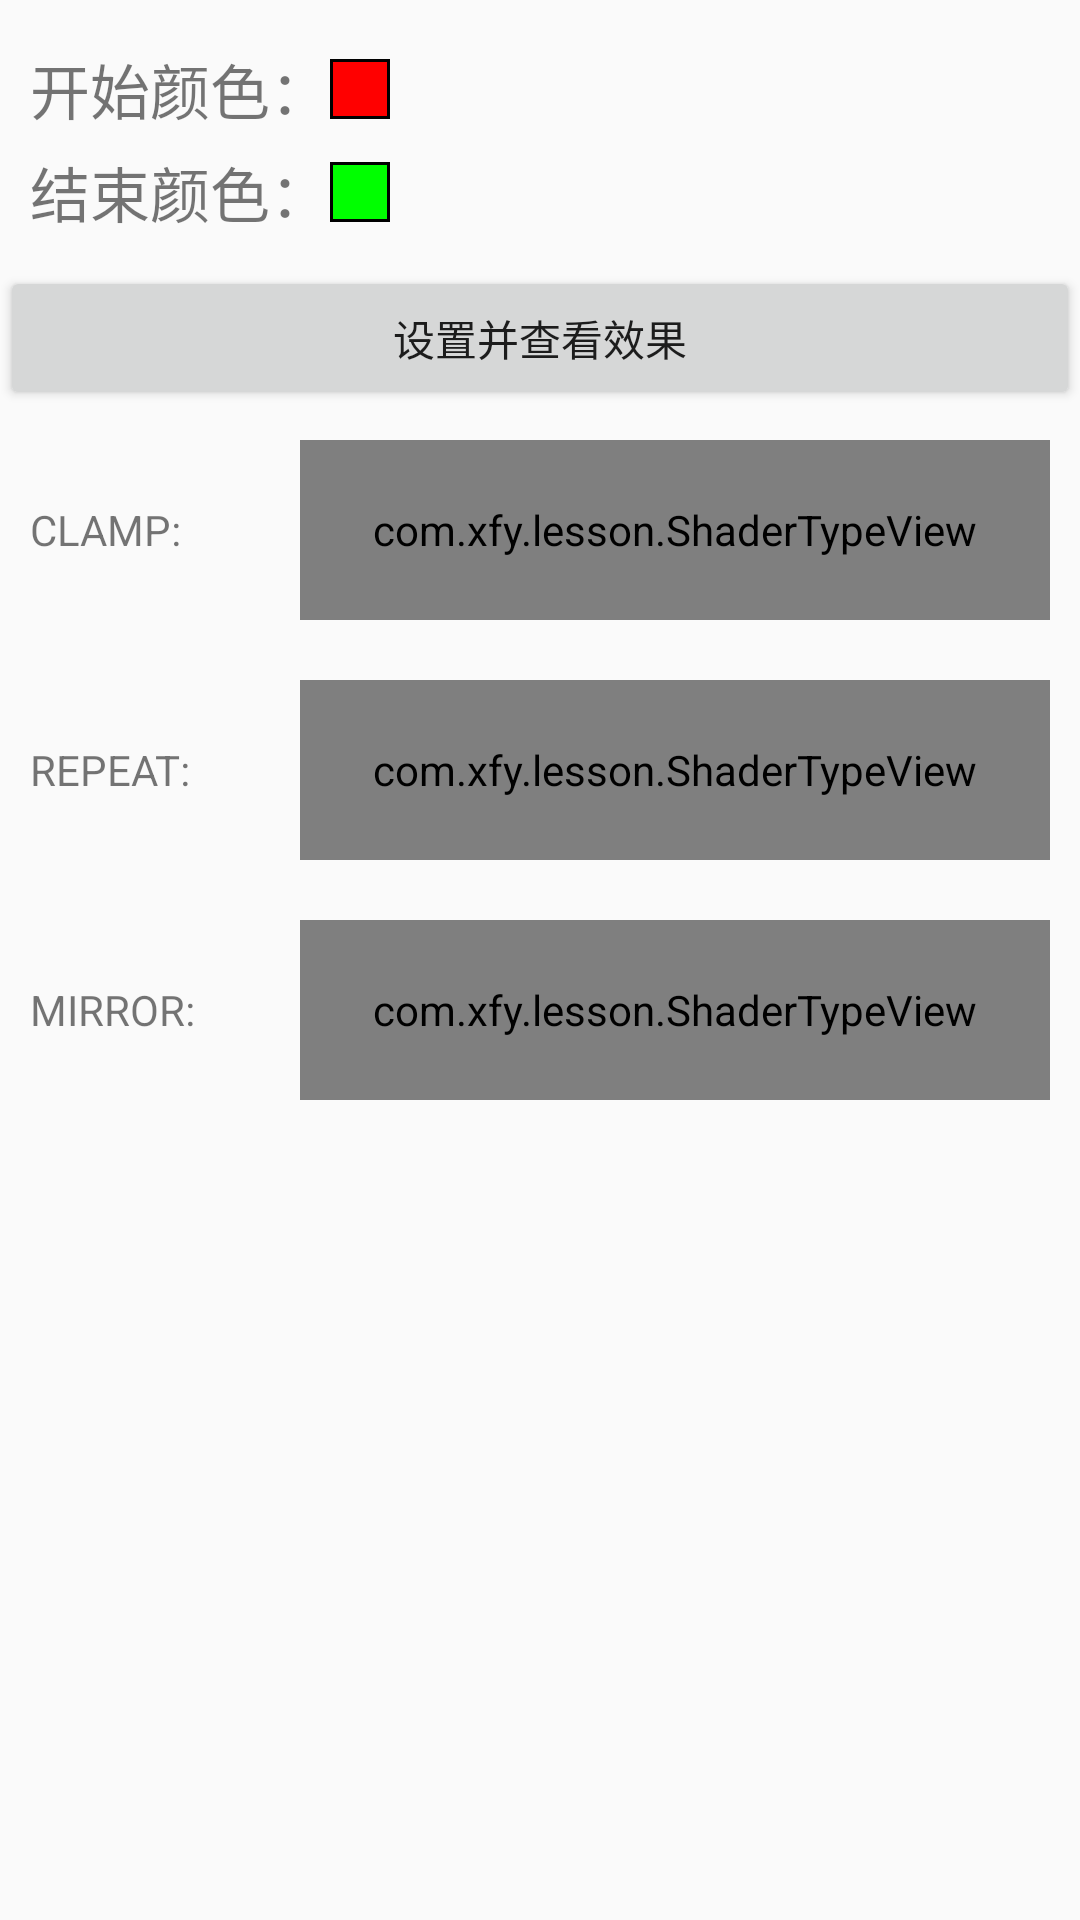

Write the Android layout XML for this screen, with the resource values it uses.
<!-- AndroidManifest.xml: application theme AppTheme -->
<!-- res/layout/layout_l2_i6.xml -->
<?xml version="1.0" encoding="utf-8"?>
<LinearLayout xmlns:android="http://schemas.android.com/apk/res/android"
    android:layout_width="match_parent"
    android:layout_height="match_parent"
    android:orientation="vertical">
    <LinearLayout
        android:id="@+id/setting_layout"
        android:layout_width="match_parent"
        android:layout_height="wrap_content"
        android:padding="10dp"
        android:orientation="vertical">

        <LinearLayout
            android:layout_width="match_parent"
            android:layout_height="wrap_content"
            android:layout_marginTop="5dp"
            android:gravity="center_vertical">

            <TextView
                android:layout_width="wrap_content"
                android:layout_height="wrap_content"
                android:text="开始颜色："
                android:textSize="20sp" />

            <FrameLayout
                android:layout_width="20dp"
                android:layout_height="20dp"
                android:background="#000"
                android:padding="1dp">

                <View
                    android:id="@+id/start_color"
                    android:layout_width="match_parent"
                    android:layout_height="match_parent"
                    android:background="#f00" />
            </FrameLayout>
        </LinearLayout>
        <LinearLayout
            android:layout_width="match_parent"
            android:layout_height="wrap_content"
            android:layout_marginTop="5dp"
            android:gravity="center_vertical">

            <TextView
                android:layout_width="wrap_content"
                android:layout_height="wrap_content"
                android:text="结束颜色："
                android:textSize="20sp" />

            <FrameLayout
                android:layout_width="20dp"
                android:layout_height="20dp"
                android:background="#000"
                android:padding="1dp">

                <View
                    android:id="@+id/end_color"
                    android:layout_width="match_parent"
                    android:layout_height="match_parent"
                    android:background="#0f0" />
            </FrameLayout>
        </LinearLayout>
    </LinearLayout>

    <Button
        android:id="@+id/set_btn"
        android:layout_width="match_parent"
        android:layout_height="wrap_content"
        android:text="设置并查看效果" />
    <LinearLayout
        android:layout_width="match_parent"
        android:layout_height="80dp"
        android:orientation="horizontal"
        android:gravity="center_vertical"
        android:padding="10dp">

        <TextView
            android:layout_width="80dp"
            android:layout_height="wrap_content"
            android:text="CLAMP:"/>

        <com.xfy.lesson.ShaderTypeView
            android:id="@+id/clamp"
            android:layout_marginLeft="10dp"
            android:layout_width="match_parent"
            android:layout_height="match_parent"/>
    </LinearLayout>

    <LinearLayout
        android:layout_width="match_parent"
        android:layout_height="80dp"
        android:orientation="horizontal"
        android:gravity="center_vertical"
        android:padding="10dp">

        <TextView
            android:layout_width="80dp"
            android:layout_height="wrap_content"
            android:text="REPEAT:"/>

        <com.xfy.lesson.ShaderTypeView
            android:id="@+id/repeat"
            android:layout_marginLeft="10dp"
            android:layout_width="match_parent"
            android:layout_height="match_parent"/>
    </LinearLayout>

    <LinearLayout
        android:layout_width="match_parent"
        android:layout_height="80dp"
        android:orientation="horizontal"
        android:gravity="center_vertical"
        android:padding="10dp">

        <TextView
            android:layout_width="80dp"
            android:layout_height="wrap_content"
            android:text="MIRROR:"/>

        <com.xfy.lesson.ShaderTypeView
            android:id="@+id/mirror"
            android:layout_marginLeft="10dp"
            android:layout_width="match_parent"
            android:layout_height="match_parent"/>
    </LinearLayout>
</LinearLayout>
<!-- resources referenced by this layout -->
<resources>
  <style name="AppTheme" parent="Theme.AppCompat.Light.DarkActionBar">
          
          <item name="colorPrimary">@color/colorPrimary</item>
          <item name="colorPrimaryDark">@color/colorPrimaryDark</item>
          <item name="colorAccent">@color/colorAccent</item>
      </style>
  <!-- not gathered from this repository: default colours our renderer supplied (Android Studio template values) -->
  <color name="colorPrimary">#FF6200EE</color>
  <color name="colorPrimaryDark">#FF3700B3</color>
  <color name="colorAccent">#FF03DAC5</color>
</resources>
